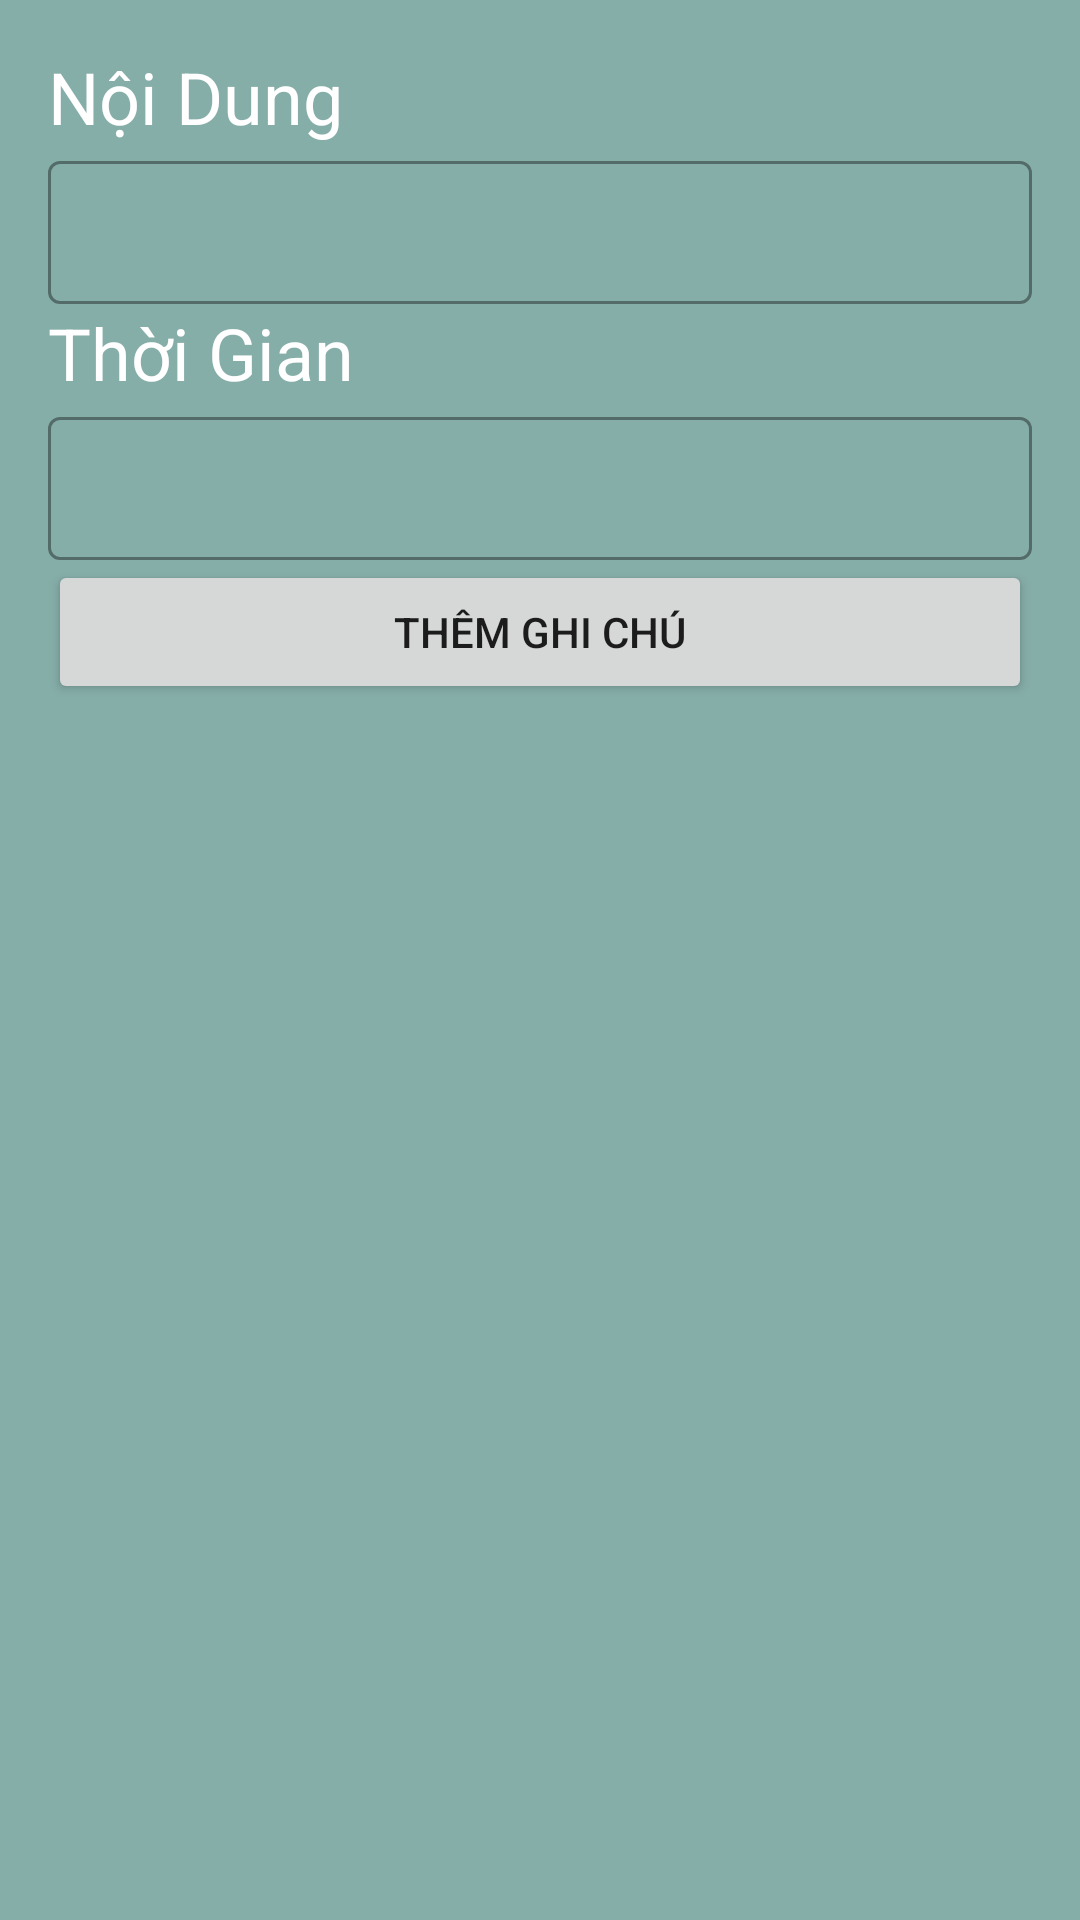

Reconstruct the res/layout file that produces this screen, plus the resources it refers to.
<!-- AndroidManifest.xml: application theme Theme.Test2_sonagph14343 -->
<!-- res/layout/fragment_them_ghi_chu.xml -->
<?xml version="1.0" encoding="utf-8"?>
<LinearLayout xmlns:android="http://schemas.android.com/apk/res/android"
    xmlns:tools="http://schemas.android.com/tools"
    android:layout_width="match_parent"
    android:layout_height="match_parent"
    android:orientation="vertical"
    android:background="#86AEA9"
    android:padding="16dp"
    tools:context=".Fragment.ThemGhiChuFragment">

    <TextView
        android:id="@+id/textView"
        android:layout_width="match_parent"
        android:layout_height="wrap_content"
        android:text="Nội Dung"
        android:textColor="#FFFFFF"
        android:textSize="24sp" />

    <com.google.android.material.textfield.TextInputLayout
        android:id="@+id/tilContent"
        style="@style/Widget.MaterialComponents.TextInputLayout.OutlinedBox.Dense"
        android:layout_width="match_parent"
        android:layout_height="wrap_content">

        <com.google.android.material.textfield.TextInputEditText

            android:layout_width="match_parent"
            android:layout_height="wrap_content" />

    </com.google.android.material.textfield.TextInputLayout>

    <TextView
        android:id="@+id/textView3"
        android:layout_width="match_parent"
        android:layout_height="wrap_content"
        android:layout_weight="0"
        android:text="Thời Gian"
        android:textColor="#FFFFFF"
        android:textSize="24sp" />

    <com.google.android.material.textfield.TextInputLayout
        android:id="@+id/tilDate"
        android:layout_width="match_parent"
        style="@style/Widget.MaterialComponents.TextInputLayout.OutlinedBox.Dense"
        android:layout_height="wrap_content">

        <com.google.android.material.textfield.TextInputEditText
            android:layout_width="match_parent"
            android:layout_height="wrap_content" />
    </com.google.android.material.textfield.TextInputLayout>

    <Button
        android:id="@+id/btnAdd"
        android:layout_width="match_parent"
        android:layout_height="wrap_content"
        android:text="Thêm Ghi Chú" />
</LinearLayout>
<!-- resources referenced by this layout -->
<resources>
  <style name="Theme.Test2_sonagph14343" parent="Theme.MaterialComponents.DayNight.DarkActionBar">
          
          <item name="colorPrimary">@color/purple_500</item>
          <item name="colorPrimaryVariant">@color/purple_700</item>
          <item name="colorOnPrimary">@color/white</item>
          
          <item name="colorSecondary">@color/teal_200</item>
          <item name="colorSecondaryVariant">@color/teal_700</item>
          <item name="colorOnSecondary">@color/black</item>
          
          <item name="android:statusBarColor" tools:targetApi="l">?attr/colorPrimaryVariant</item>
          
      </style>
  <!-- not gathered from this repository: default colours our renderer supplied (Android Studio template values) -->
  <color name="purple_500">#FF6200EE</color>
  <color name="purple_700">#FF3700B3</color>
  <color name="teal_200">#FF03DAC5</color>
  <color name="teal_700">#FF018786</color>
  <color name="black">#FF000000</color>
  <color name="white">#FFFFFFFF</color>
</resources>
